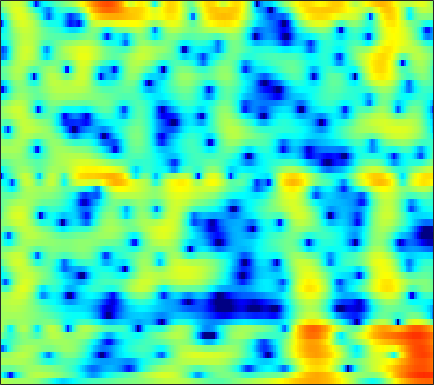

Data behind this chart, as committed beside it:
2.6765, 2.4089, 2.0915, 1.8363, 1.6904, 1.5548, 1.489, 1.4717, 1.4784, 1.5015, 1.5103, 1.4968, 1.4417, 1.3216, 1.1895, 0.94156, 0.60863, 0.29675, -0.20358, -0.81834, -1.562, -2.1973, -3.1444, -4.1719
-4.193, -5.705, -8.564, -13.14, -18.48, -16.75, -10.37, -7.321, -4.466, -2.43, -0.9175, -0.02962, 0.8956, 1.582, 1.967, 2.336, 2.559, 2.641, 2.654, 2.568, 2.398, 2.226, 1.948, 1.624
-1.324, -1.292, -1.287, -1.269, -1.214, -1.054, -0.7987, -0.5539, -0.1845, 0.1997, 0.5603, 0.7946, 1.046, 1.219, 1.295, 1.329, 1.293, 1.228, 1.089, 0.9073, 0.6971, 0.5247, 0.2839, 0.03768
1.764, 1.783, 1.81, 1.844, 1.877, 1.924, 1.968, 1.99, 1.992, 1.954, 1.857, 1.733, 1.484, 1.124, 0.7723, 0.1812, -0.5403, -1.167, -2.096, -3.072, -3.97, -4.497, -4.863, -4.787
0.939, 0.8322, 0.8697, 1.082, 1.318, 1.673, 2.032, 2.269, 2.513, 2.653, 2.674, 2.596, 2.358, 1.939, 1.49, 0.6908, -0.3878, -1.418, -3.174, -5.495, -8.544, -11.13, -12.66, -10.07
-13.69, -13.91, -9.601, -6.097, -4.193, -2.317, -0.9327, -0.1296, 0.6903, 1.271, 1.654, 1.827, 1.931, 1.885, 1.765, 1.508, 1.159, 0.8499, 0.4052, -0.01422, -0.3485, -0.5067, -0.5714, -0.4583
-4.99, -5.274, -5.033, -4.35, -3.693, -2.816, -1.991, -1.436, -0.7716, -0.2421, 0.1382, 0.3305, 0.48, 0.5343, 0.5282, 0.4852, 0.4511, 0.4422, 0.4714, 0.5407, 0.6587, 0.7764, 0.9506, 1.118
-0.1858, -1.205, -2.564, -3.683, -4.103, -3.816, -2.81, -1.903, -0.8092, -0.006021, 0.4269, 0.4985, 0.2433, -0.3896, -1.051, -2.027, -2.721, -2.762, -2.051, -0.8703, 0.3118, 1.064, 1.831, 2.324
2.282, 0.8201, -1.71, -4.869, -6.656, -5.733, -2.869, -1, 0.7791, 1.836, 2.283, 2.243, 1.666, 0.4344, -0.9785, -3.653, -6.702, -7.27, -4.646, -1.659, 0.517, 1.649, 2.601, 3.018
1.66, 1.397, 1.026, 0.7288, 0.6097, 0.6122, 0.7597, 0.928, 1.154, 1.305, 1.322, 1.238, 0.9868, 0.6119, 0.2832, -0.1467, -0.4656, -0.5871, -0.5871, -0.4663, -0.3044, -0.2136, -0.1923, -0.3402
1.304, 1.42, 1.533, 1.597, 1.628, 1.664, 1.685, 1.682, 1.645, 1.565, 1.424, 1.284, 1.046, 0.7672, 0.5368, 0.2154, -0.1129, -0.3522, -0.6413, -0.9257, -1.22, -1.449, -1.784, -2.153
1.522, 1.754, 1.999, 2.178, 2.267, 2.338, 2.354, 2.327, 2.235, 2.078, 1.845, 1.622, 1.267, 0.8483, 0.4995, -0.001208, -0.5261, -0.9305, -1.455, -1.957, -2.432, -2.78, -3.234, -3.691
1.987, 2.186, 2.422, 2.631, 2.769, 2.905, 2.98, 2.991, 2.926, 2.747, 2.448, 2.136, 1.587, 0.8867, 0.2697, -0.6545, -1.651, -2.413, -3.378, -4.17, -4.733, -5.023, -5.305, -5.578
1.681, 1.734, 1.885, 2.174, 2.463, 2.892, 3.298, 3.547, 3.755, 3.773, 3.57, 3.248, 2.572, 1.575, 0.5776, -1.14, -3.383, -5.496, -8.883, -11.78, -11.47, -9.901, -8.07, -6.977
-2.391, -3.2, -3.571, -2.688, -1.44, 0.3798, 1.976, 2.934, 3.879, 4.448, 4.653, 4.572, 4.153, 3.366, 2.506, 0.978, -1.026, -2.815, -5.453, -7.415, -7.383, -6.489, -5.269, -4.436
-8.201, -10.93, -14.53, -10.79, -6.89, -3.1, -0.46, 0.9891, 2.405, 3.347, 3.885, 4.059, 4.014, 3.686, 3.287, 2.581, 1.731, 1.067, 0.221, -0.5175, -1.089, -1.413, -1.785, -2.163
-6.413, -5.799, -4.805, -3.571, -2.523, -1.059, 0.2979, 1.175, 2.129, 2.799, 3.199, 3.336, 3.321, 3.112, 2.864, 2.43, 1.905, 1.48, 0.9054, 0.3173, -0.3028, -0.7839, -1.468, -2.255
-5.524, -3.928, -2.2, -0.7398, 0.1772, 1.222, 2.068, 2.57, 3.055, 3.309, 3.334, 3.212, 2.877, 2.381, 1.938, 1.319, 0.7327, 0.3317, -0.1091, -0.4825, -0.8727, -1.243, -1.88, -2.777
-1.826, -0.6986, 0.596, 1.655, 2.33, 3.053, 3.565, 3.813, 3.93, 3.796, 3.383, 2.863, 1.873, 0.5135, -0.7475, -2.619, -4.193, -4.716, -4.348, -3.384, -2.504, -2.1, -1.967, -2.295
0.4201, 0.9113, 1.549, 2.111, 2.484, 2.908, 3.218, 3.353, 3.351, 3.12, 2.593, 1.954, 0.6992, -1.145, -3.075, -6.809, -12.3, -14.43, -9.491, -5.665, -3.402, -2.306, -1.442, -1.083
-0.4219, -0.4539, -0.4353, -0.2776, -0.07199, 0.319, 0.7771, 1.102, 1.454, 1.627, 1.575, 1.382, 0.906, 0.214, -0.3993, -1.236, -1.851, -2.038, -1.925, -1.493, -0.9681, -0.6098, -0.2305, -0.001849
-2.875, -3.941, -5.473, -6.4, -6.175, -4.782, -2.995, -1.775, -0.4272, 0.5437, 1.183, 1.477, 1.663, 1.659, 1.572, 1.41, 1.21, 1.091, 0.9734, 0.8953, 0.8557, 0.8178, 0.7517, 0.6608
-3.517, -5.449, -9.288, -14.57, -13.72, -8.179, -4.34, -2.322, -0.4097, 0.9135, 1.796, 2.228, 2.566, 2.683, 2.659, 2.53, 2.309, 2.1, 1.811, 1.498, 1.17, 0.9138, 0.5412, 0.1294
-0.6381, -1.095, -1.55, -1.687, -1.458, -0.7595, 0.1924, 0.9236, 1.789, 2.446, 2.861, 3.011, 3.001, 2.785, 2.507, 2.002, 1.441, 0.9964, 0.4175, -0.1073, -0.617, -1, -1.583, -2.317
0.1951, 0.5655, 1.095, 1.611, 1.998, 2.514, 2.99, 3.288, 3.574, 3.693, 3.592, 3.358, 2.805, 1.964, 1.133, -0.2398, -1.798, -2.974, -4.23, -4.784, -4.776, -4.659, -4.707, -5.191
-1.453, -0.1576, 1.176, 2.221, 2.838, 3.486, 3.946, 4.172, 4.298, 4.212, 3.877, 3.437, 2.561, 1.262, -0.04647, -2.437, -5.981, -10.05, -22.48, -17.24, -10.19, -7.781, -6.122, -5.519
-2.182, -0.9102, 0.4495, 1.484, 2.106, 2.743, 3.197, 3.422, 3.573, 3.529, 3.286, 2.953, 2.292, 1.356, 0.4646, -0.9556, -2.599, -3.794, -4.986, -5.312, -4.913, -4.433, -3.87, -3.554
-1.381, -0.9266, -0.3182, 0.2316, 0.6051, 1.058, 1.456, 1.71, 1.977, 2.141, 2.178, 2.114, 1.893, 1.537, 1.177, 0.6504, 0.08366, -0.3184, -0.7562, -1.062, -1.229, -1.324, -1.411, -1.519
-1.545, -1.623, -1.705, -1.704, -1.645, -1.39, -0.9535, -0.5297, 0.07741, 0.6835, 1.163, 1.426, 1.624, 1.669, 1.611, 1.446, 1.237, 1.07, 0.8717, 0.6946, 0.5583, 0.4633, 0.3047, 0.09443
-2.736, -3.308, -4.25, -5.321, -6.117, -6.608, -5.7, -4.305, -2.257, -0.5325, 0.7422, 1.405, 1.934, 2.1, 2.07, 1.819, 1.539, 1.347, 1.231, 1.284, 1.431, 1.56, 1.64, 1.542
-5.191, -5.55, -6.128, -7.705, -10.13, -15.8, -11.41, -6.399, -2.086, 0.6111, 2.285, 3.012, 3.387, 3.136, 2.539, 1.274, -0.45, -1.617, -2.007, -0.735, 0.9488, 1.968, 2.876, 3.208
-18.5, -11.22, -7.039, -4.958, -3.975, -2.847, -1.557, -0.4515, 1.021, 2.211, 3.004, 3.28, 3.179, 2.497, 1.497, -0.5807, -4.071, -7.771, -9.507, -4.596, -0.9143, 0.8503, 2.335, 3.037
-6.143, -5.497, -4.361, -3.173, -2.37, -1.403, -0.5742, -0.02721, 0.5813, 1.003, 1.21, 1.21, 0.98, 0.5047, -0.004244, -0.7649, -1.493, -1.844, -1.899, -1.415, -0.6336, 0.01011, 0.7756, 1.316
-2.076, -1.857, -1.454, -1.015, -0.67, -0.2589, 0.08936, 0.2752, 0.4098, 0.4197, 0.268, 0.05797, -0.3349, -0.8275, -1.199, -1.679, -1.972, -2.054, -1.932, -1.573, -1.051, -0.5952, 0.007315, 0.5541
0.2884, 0.409, 0.5871, 0.768, 0.892, 1.017, 1.071, 1.048, 0.9026, 0.5962, 0.1045, -0.4046, -1.264, -2.312, -3.16, -4.25, -4.973, -5.073, -4.542, -3.54, -2.381, -1.557, -0.5904, 0.212
1.517, 1.567, 1.622, 1.699, 1.752, 1.82, 1.833, 1.787, 1.604, 1.214, 0.5645, -0.1407, -1.469, -3.388, -5.418, -9.442, -16.67, -18.81, -10.86, -6.36, -3.606, -2.152, -0.7321, 0.2456
0.9193, 0.749, 0.5983, 0.6023, 0.7373, 1.047, 1.418, 1.656, 1.846, 1.827, 1.53, 1.105, 0.2261, -1.018, -2.203, -3.896, -5.263, -5.473, -4.527, -3.009, -1.579, -0.7253, 0.1173, 0.6351
-1.969, -3.053, -4.446, -4.955, -4.299, -2.616, -0.8657, 0.2305, 1.323, 2.025, 2.367, 2.416, 2.266, 1.921, 1.59, 1.144, 0.7864, 0.6429, 0.6066, 0.7044, 0.8385, 0.9021, 0.8613, 0.6399
-4.045, -6.212, -11.03, -16.91, -11.57, -5.733, -2.278, -0.5152, 1.131, 2.192, 2.829, 3.085, 3.2, 3.116, 2.979, 2.707, 2.428, 2.215, 1.936, 1.654, 1.311, 0.9949, 0.4368, -0.3294
-1.613, -1.967, -2.33, -2.246, -1.765, -0.7286, 0.4729, 1.284, 2.168, 2.772, 3.091, 3.163, 3.042, 2.73, 2.42, 1.925, 1.442, 1.105, 0.7344, 0.4165, 0.062, -0.2757, -0.9155, -1.863
0.3107, 0.6375, 1.022, 1.451, 1.798, 2.287, 2.751, 3.047, 3.318, 3.389, 3.214, 2.91, 2.249, 1.297, 0.3934, -0.9287, -2.213, -2.883, -3.146, -2.828, -2.34, -2.109, -2.096, -2.562
0.5764, 1.095, 1.73, 2.292, 2.67, 3.113, 3.44, 3.605, 3.657, 3.487, 3.042, 2.482, 1.39, -0.2291, -1.946, -5.208, -10.77, -18.76, -14.41, -7.908, -4.702, -3.272, -2.177, -1.757
-1.364, -0.8604, -0.137, 0.5826, 1.11, 1.741, 2.246, 2.503, 2.662, 2.587, 2.253, 1.815, 0.9621, -0.2172, -1.307, -2.989, -4.666, -5.458, -5.341, -4.166, -2.757, -1.829, -0.8946, -0.2904
-5.938, -5.556, -4.577, -3.227, -2.194, -0.9656, 0.01183, 0.5462, 1.014, 1.198, 1.125, 0.9324, 0.5109, -0.0262, -0.4422, -0.9708, -1.329, -1.433, -1.328, -0.9672, -0.4399, -0.01511, 0.5161, 0.9596
-17.85, -19.12, -12.12, -7.46, -5.11, -2.889, -1.384, -0.5994, 0.05121, 0.3239, 0.2835, 0.089, -0.313, -0.7815, -1.102, -1.371, -1.361, -1.186, -0.7498, -0.1735, 0.4381, 0.8817, 1.418, 1.849
-8.589, -8.47, -6.931, -4.743, -3.242, -1.612, -0.4362, 0.1516, 0.5522, 0.541, 0.1144, -0.488, -1.633, -3.086, -4.201, -5.072, -4.704, -3.728, -2.143, -0.6731, 0.5316, 1.254, 1.997, 2.499
-2.243, -1.995, -1.394, -0.6051, 0.02306, 0.8218, 1.438, 1.73, 1.84, 1.558, 0.8002, -0.1512, -2.108, -5.263, -9.207, -20.62, -12.74, -7.391, -3.467, -1.055, 0.5585, 1.405, 2.162, 2.576
-1.855, -1.478, -0.825, -0.1068, 0.4663, 1.187, 1.787, 2.116, 2.338, 2.257, 1.843, 1.305, 0.2949, -0.9402, -1.836, -2.62, -2.63, -2.165, -1.276, -0.393, 0.334, 0.7704, 1.165, 1.347
-5.133, -4.635, -3.705, -2.498, -1.516, -0.2347, 0.8909, 1.573, 2.242, 2.624, 2.719, 2.627, 2.299, 1.798, 1.385, 0.8092, 0.2367, -0.1656, -0.6553, -1.056, -1.333, -1.37, -1.192, -0.853
-12.09, -12.73, -11.02, -7.392, -4.867, -2.17, -0.1071, 1.083, 2.278, 3.085, 3.535, 3.663, 3.587, 3.235, 2.809, 1.986, 0.8737, -0.2008, -2.022, -4.375, -6.947, -8.104, -7.032, -4.671
-13.44, -14.9, -12.91, -8.498, -5.689, -2.758, -0.5404, 0.7702, 2.105, 3.029, 3.604, 3.814, 3.83, 3.546, 3.112, 2.244, 0.9982, -0.2346, -2.438, -5.509, -9.618, -12.02, -9.732, -6.021
-7.103, -6.811, -5.924, -4.575, -3.41, -1.824, -0.3484, 0.6087, 1.666, 2.455, 2.975, 3.192, 3.24, 3.033, 2.706, 2.076, 1.207, 0.4288, -0.7077, -1.857, -2.789, -3.216, -3.256, -2.834
-5.526, -5.111, -4.251, -3.173, -2.279, -1.062, 0.07794, 0.8422, 1.7, 2.36, 2.789, 2.964, 3.002, 2.824, 2.578, 2.094, 1.48, 0.9494, 0.2191, -0.4895, -1.098, -1.46, -1.815, -2.015
-7.512, -6.624, -5.016, -3.262, -2.008, -0.4892, 0.7816, 1.58, 2.419, 2.999, 3.336, 3.43, 3.378, 3.123, 2.817, 2.258, 1.583, 1.022, 0.2107, -0.5803, -1.325, -1.794, -2.322, -2.738
-19.15, -12.09, -6.745, -3.334, -1.42, 0.526, 1.982, 2.795, 3.578, 4.037, 4.212, 4.17, 3.898, 3.41, 2.897, 2.07, 1.064, 0.2243, -1.001, -2.296, -3.546, -4.331, -4.987, -5.189
-6.959, -5.405, -3.01, -0.74, 0.7047, 2.228, 3.361, 3.969, 4.47, 4.653, 4.517, 4.227, 3.579, 2.694, 1.875, 0.6548, -0.7346, -1.923, -3.768, -6.223, -9.49, -12.54, -14.61, -11.56
-1.892, -0.8129, 0.5525, 1.788, 2.578, 3.465, 4.1, 4.4, 4.518, 4.308, 3.737, 3.063, 1.844, 0.2585, -1.083, -2.955, -4.56, -5.504, -6.624, -7.946, -9.831, -11.54, -12.12, -10
0.5955, 1.219, 1.968, 2.595, 3.01, 3.478, 3.786, 3.868, 3.76, 3.314, 2.487, 1.542, -0.228, -2.897, -5.613, -11.15, -18.04, -14.46, -9.829, -7.427, -6.195, -5.606, -4.935, -4.201
